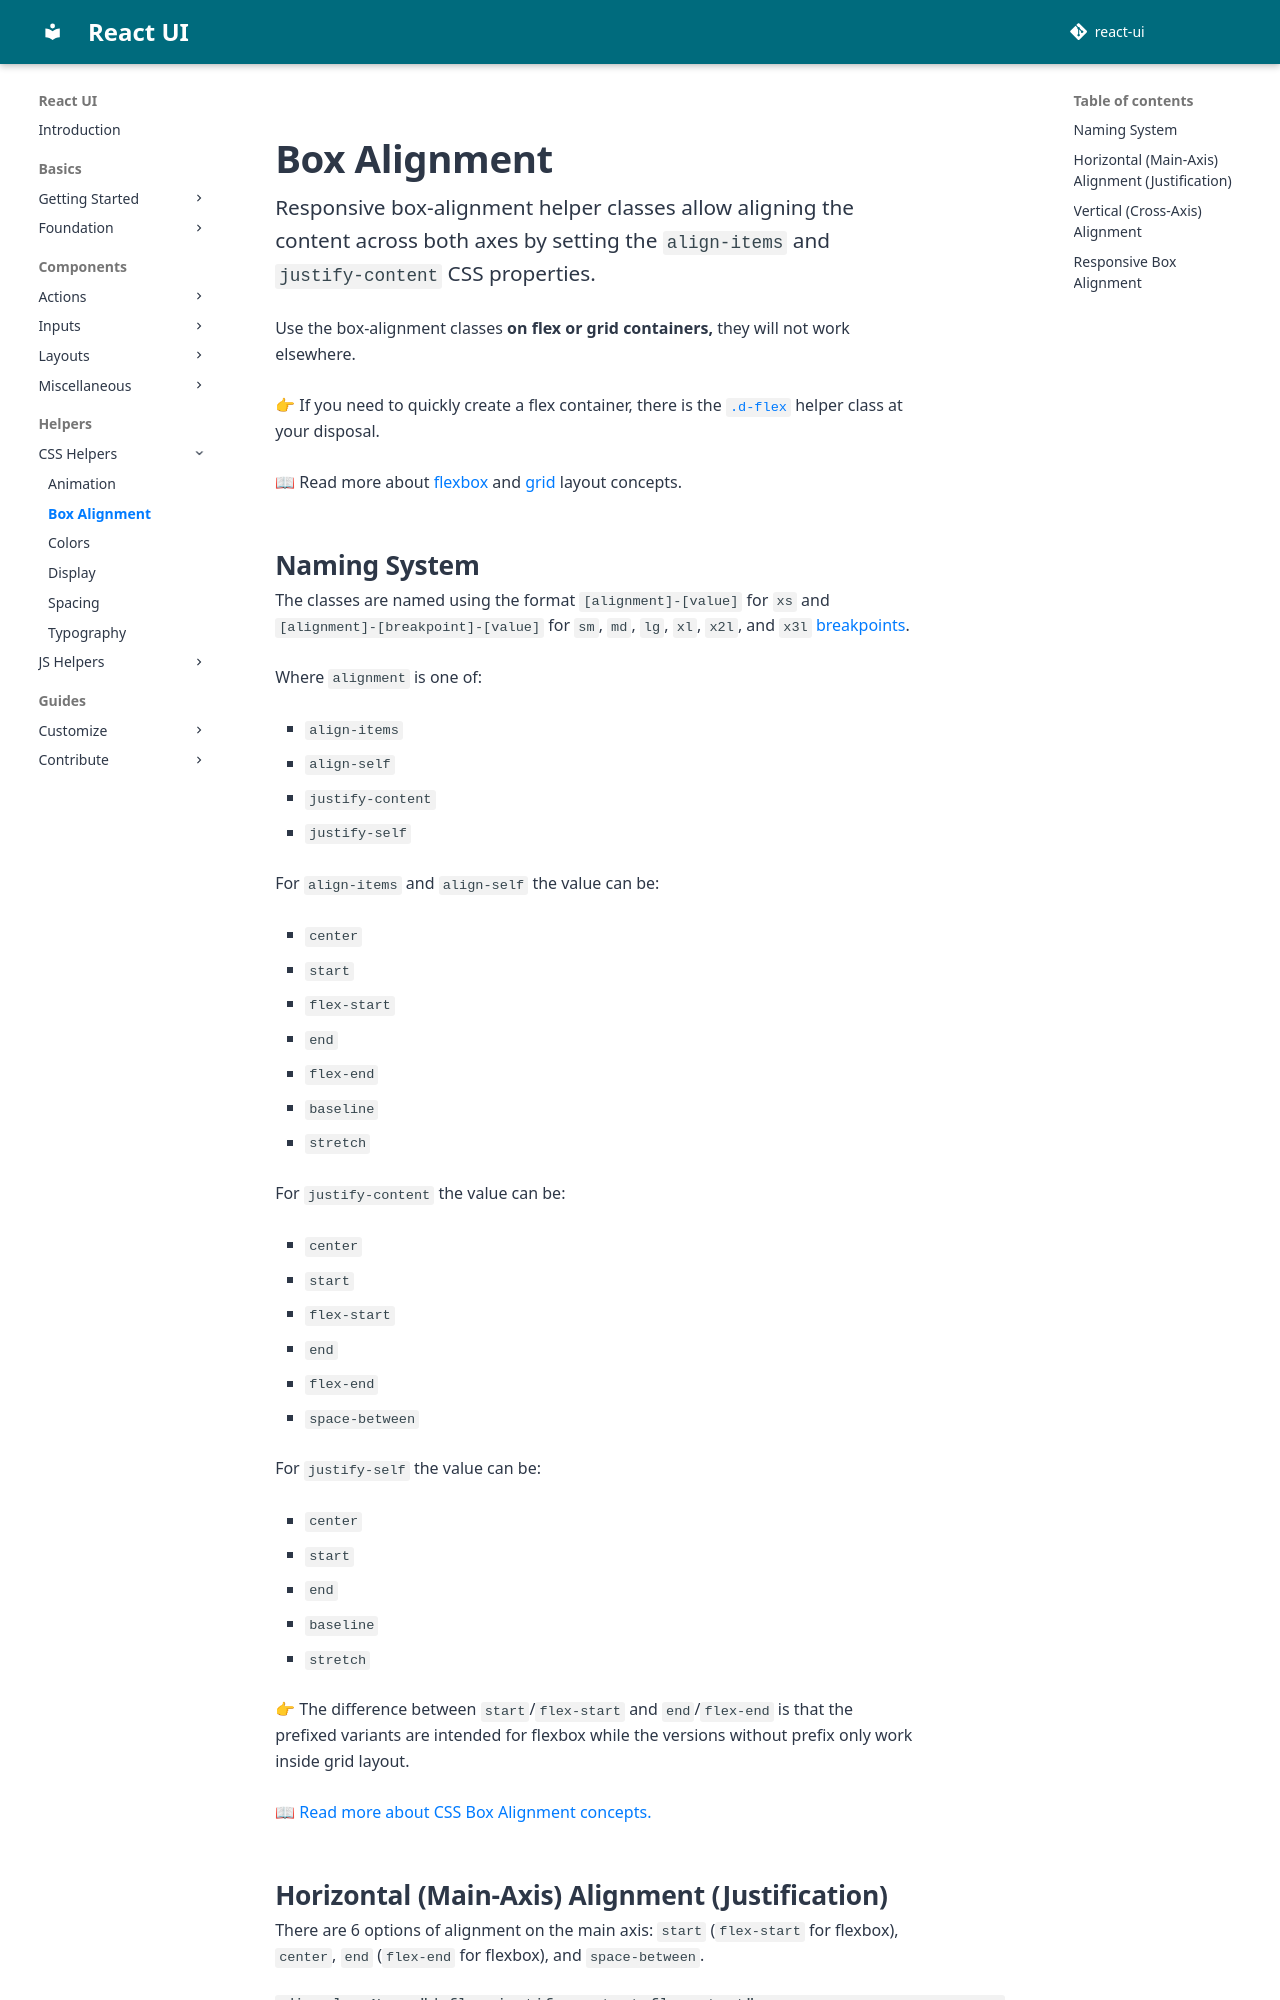

repository: react-ui-org/react-ui · page: pr-preview/pr-799/docs/css-helpers/box-alignment/index.html · generator: mkdocs

# Box Alignment

Responsive box-alignment helper classes allow aligning the content across both
axes by setting the `align-items` and `justify-content` CSS properties.

Use the box-alignment classes **on flex or grid containers,** they will not work
elsewhere.

👉 If you need to quickly create a flex container, there is the
[`.d-flex`](/docs/css-helpers/display) helper class at your disposal.

📖 Read more about [flexbox] and [grid] layout concepts.

## Naming System

The classes are named using the format `[alignment]-[value]` for `xs` and
`[alignment]-[breakpoint]-[value]` for `sm`, `md`, `lg`, `xl`, `x2l`, and
`x3l` [breakpoints](/docs/foundation/breakpoints).

Where `alignment` is one of:

- `align-items`
- `align-self`
- `justify-content`
- `justify-self`

For `align-items` and `align-self` the value can be:

- `center`
- `start`
- `flex-start`
- `end`
- `flex-end`
- `baseline`
- `stretch`

For `justify-content` the value can be:

- `center`
- `start`
- `flex-start`
- `end`
- `flex-end`
- `space-between`

For `justify-self` the value can be:

- `center`
- `start`
- `end`
- `baseline`
- `stretch`

👉 The difference between `start`/`flex-start` and `end`/`flex-end` is that the
prefixed variants are intended for flexbox while the versions without prefix
only work inside grid layout.

📖 [Read more about CSS Box Alignment concepts.][box-alignment]
